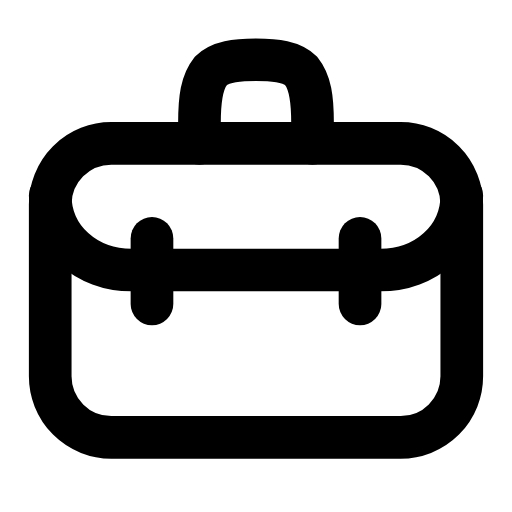
t = 0.00 s
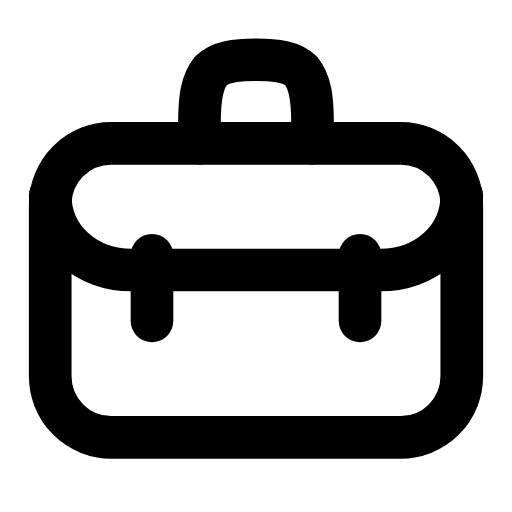
t = 0.25 s
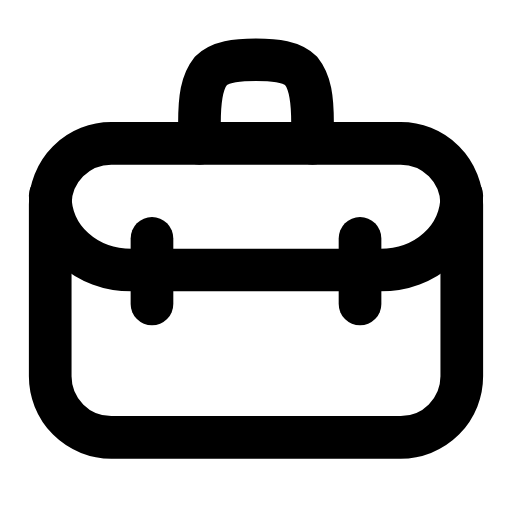
t = 0.50 s
t = 0.73 s: frame unchanged from t = 0.00 s, image omitted
t = 0.99 s: frame unchanged from t = 0.00 s, image omitted
t = 1.25 s: frame unchanged from t = 0.00 s, image omitted

The animated SVG that drew these frames (rendered in a browser with its animation timeline set to each time). Animation: 4 SMIL elements (animate=4); one cycle of 1.50 s, repeats indefinitely.

<svg xmlns="http://www.w3.org/2000/svg" width="24" height="24" viewBox="0 0 24 24" fill="none"><g transform="translate(-0.72 -0.698) scale(1.06)"><rect stroke="currentColor" stroke-width="1.887" stroke-linecap="round" stroke-linejoin="round" fill="none" x="2.9" y="7" width="18.2" height="13" rx="2.7"></rect><path stroke="currentColor" stroke-width="1.887" stroke-linecap="round" stroke-linejoin="round" fill="none" d="M9.5 7L9.5 6.1C9.5 5 9.6 4.3 10 3.8C10.4 3.4 11.1 3.3 12 3.3S13.6 3.4 14 3.8C14.4 4.3 14.5 5 14.5 6.1L14.5 7"></path><path stroke="currentColor" stroke-width="1.887" stroke-linecap="round" stroke-linejoin="round" fill="none" d="M2.9 9.3C2.9 11.2 4.5 12.6 6.5 12.6L17.5 12.6C19.5 12.6 21.1 11.2 21.1 9.3"></path><line stroke="currentColor" stroke-width="1.887" stroke-linecap="round" stroke-linejoin="round" fill="none" x1="7.4" x2="7.4" y1="11.2" y2="14.1"><animate attributeName="y1" values="11.2;11.2;12.1;11.2;11.2;11.2;11.2;12.1;11.2;11.2;11.2" keyTimes="0;0.135;0.2475;0.36;0.45;0.6;0.66;0.735;0.81;0.9;1" dur="1.5s" repeatCount="indefinite" calcMode="spline" keySplines="0.16 1 0.3 1;0.16 1 0.3 1;0.16 1 0.3 1;0.16 1 0.3 1;0.16 1 0.3 1;0.16 1 0.3 1;0.16 1 0.3 1;0.16 1 0.3 1;0.16 1 0.3 1;0.16 1 0.3 1"/><animate attributeName="y2" values="14.1;14.1;15;14.1;14.1;14.1;14.1;15;14.1;14.1;14.1" keyTimes="0;0.135;0.2475;0.36;0.45;0.6;0.66;0.735;0.81;0.9;1" dur="1.5s" repeatCount="indefinite" calcMode="spline" keySplines="0.16 1 0.3 1;0.16 1 0.3 1;0.16 1 0.3 1;0.16 1 0.3 1;0.16 1 0.3 1;0.16 1 0.3 1;0.16 1 0.3 1;0.16 1 0.3 1;0.16 1 0.3 1;0.16 1 0.3 1"/></line><line stroke="currentColor" stroke-width="1.887" stroke-linecap="round" stroke-linejoin="round" fill="none" x1="16.6" x2="16.6" y1="11.2" y2="14.1"><animate attributeName="y1" values="11.2;11.2;12.1;11.2;11.2;11.2;11.2;12.1;11.2;11.2;11.2" keyTimes="0;0.135;0.2475;0.36;0.45;0.6;0.66;0.735;0.81;0.9;1" dur="1.5s" repeatCount="indefinite" calcMode="spline" keySplines="0.16 1 0.3 1;0.16 1 0.3 1;0.16 1 0.3 1;0.16 1 0.3 1;0.16 1 0.3 1;0.16 1 0.3 1;0.16 1 0.3 1;0.16 1 0.3 1;0.16 1 0.3 1;0.16 1 0.3 1"/><animate attributeName="y2" values="14.1;14.1;15;14.1;14.1;14.1;14.1;15;14.1;14.1;14.1" keyTimes="0;0.135;0.2475;0.36;0.45;0.6;0.66;0.735;0.81;0.9;1" dur="1.5s" repeatCount="indefinite" calcMode="spline" keySplines="0.16 1 0.3 1;0.16 1 0.3 1;0.16 1 0.3 1;0.16 1 0.3 1;0.16 1 0.3 1;0.16 1 0.3 1;0.16 1 0.3 1;0.16 1 0.3 1;0.16 1 0.3 1;0.16 1 0.3 1"/></line></g></svg>
